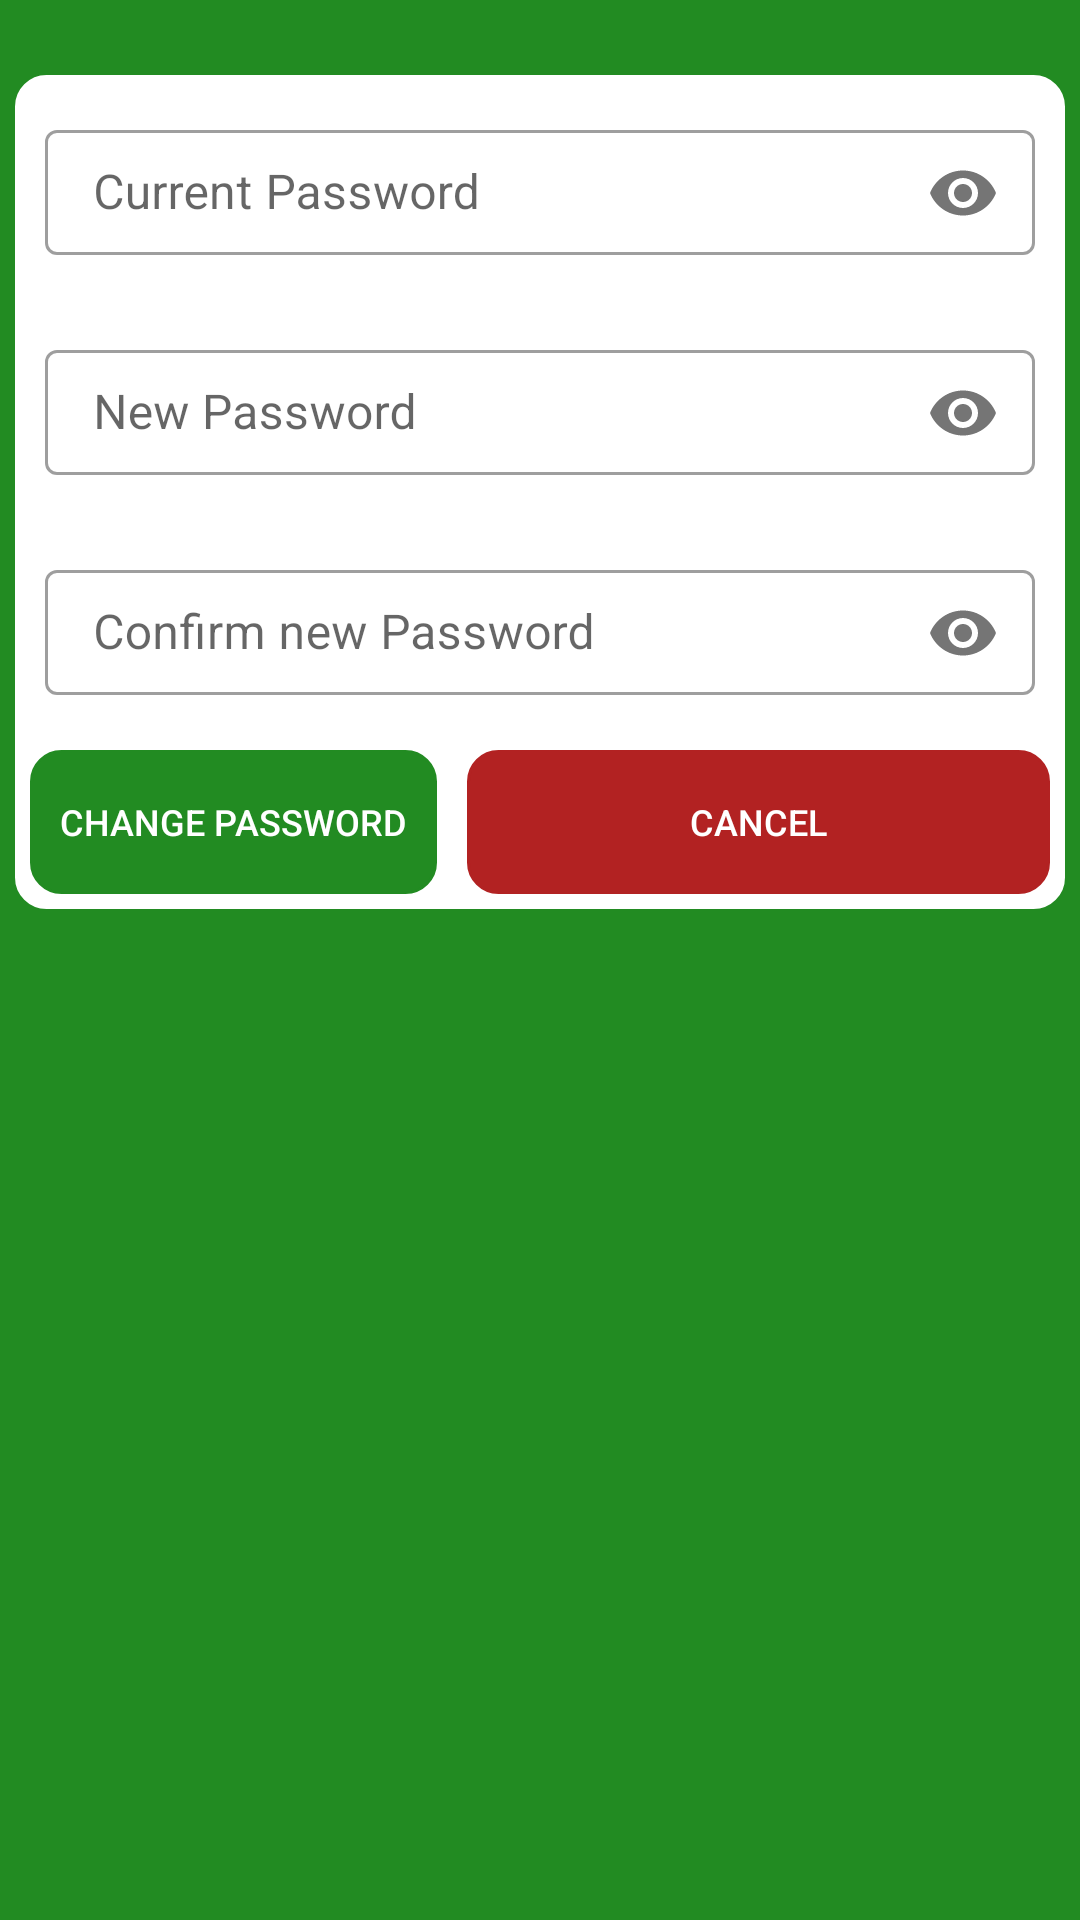

This screen was rendered from an Android layout file. Write that file and the resources it references.
<!-- AndroidManifest.xml: application theme AppTheme -->
<!-- res/layout/change_password_popup.xml -->
<?xml version="1.0" encoding="utf-8"?>
<LinearLayout xmlns:android="http://schemas.android.com/apk/res/android"
    xmlns:app="http://schemas.android.com/apk/res-auto"
    android:layout_width="match_parent"
    android:layout_height="match_parent"
    android:background="@color/colorPrimaryDark"
    android:focusableInTouchMode="true"
    android:orientation="vertical"
    android:padding="5dp">


    <ImageView
        android:id="@+id/close"
        android:layout_width="wrap_content"
        android:layout_height="wrap_content"
        android:layout_gravity="end"
        android:layout_margin="10dp"
        android:src="@drawable/close_icon"
        android:tint="@color/white"/>

    <LinearLayout
        android:layout_width="match_parent"
        android:layout_height="wrap_content"
        android:background="@drawable/input_outline"
        android:backgroundTint="@color/white"
        android:orientation="vertical">

        <com.google.android.material.textfield.TextInputLayout
            style="@style/Widget.MaterialComponents.TextInputLayout.OutlinedBox"
            android:layout_width="match_parent"
            android:layout_height="wrap_content"
            android:layout_margin="10dp"
            app:passwordToggleEnabled="true">

            <com.google.android.material.textfield.TextInputEditText
                android:id="@+id/old_password"
                android:layout_width="match_parent"
                android:layout_height="wrap_content"
                android:hint="Current Password"
                android:inputType="textPassword"
                android:padding="10dp" />

        </com.google.android.material.textfield.TextInputLayout>

        <com.google.android.material.textfield.TextInputLayout
            style="@style/Widget.MaterialComponents.TextInputLayout.OutlinedBox"
            android:layout_width="match_parent"
            android:layout_height="wrap_content"
            android:layout_margin="10dp"
            app:passwordToggleEnabled="true">

            <com.google.android.material.textfield.TextInputEditText
                android:id="@+id/new_password"
                android:layout_width="match_parent"
                android:layout_height="wrap_content"
                android:hint="New Password"
                android:inputType="textPassword"
                android:padding="10dp" />

        </com.google.android.material.textfield.TextInputLayout>

        <com.google.android.material.textfield.TextInputLayout
            style="@style/Widget.MaterialComponents.TextInputLayout.OutlinedBox"
            android:layout_width="match_parent"
            android:layout_height="wrap_content"
            android:layout_margin="10dp"
            app:passwordToggleEnabled="true">

            <com.google.android.material.textfield.TextInputEditText
                android:id="@+id/confirm_new_password"
                android:layout_width="match_parent"
                android:layout_height="wrap_content"
                android:hint="Confirm new Password"
                android:inputType="textPassword"
                android:padding="10dp" />

        </com.google.android.material.textfield.TextInputLayout>

        <LinearLayout
            android:layout_width="match_parent"
            android:layout_height="wrap_content"
            android:orientation="horizontal">

            <Button
                android:id="@+id/change_password_btn"
                android:layout_width="wrap_content"
                android:layout_height="wrap_content"
                android:layout_margin="5dp"
                android:layout_weight="0"
                android:background="@drawable/input_outline"
                android:backgroundTint="@color/colorPrimaryDark"
                android:padding="10dp"
                android:text="Change password"
                android:textAlignment="center"
                android:textColor="@color/white"
                android:textSize="12sp" />

            <Button
                android:id="@+id/cancel_btn"
                android:layout_width="wrap_content"
                android:layout_height="wrap_content"
                android:layout_margin="5dp"
                android:layout_weight="1"
                android:background="@drawable/input_outline"
                android:backgroundTint="#B22222"
                android:padding="10dp"
                android:text="Cancel"
                android:textAlignment="center"
                android:textColor="@color/white"
                android:textSize="12sp" />

        </LinearLayout>


    </LinearLayout>

</LinearLayout>
<!-- resources referenced by this layout -->
<resources>
  <color name="colorPrimaryDark">#228B22</color>
  <color name="white">#ffffff</color>
  <!-- drawable input_outline (drawable) -->
  <?xml version="1.0" encoding="utf-8"?>
  <shape xmlns:android="http://schemas.android.com/apk/res/android">
  
  <stroke android:color="@color/colorAccent"
      android:width="1dp" />
  
  <corners android:radius="10dp" />
  
  
  </shape>
  <style name="AppTheme" parent="Theme.MaterialComponents.Light.DarkActionBar">
          
          <item name="colorPrimary">@color/colorPrimaryDark</item>
          <item name="colorPrimaryDark">@color/colorPrimaryDark</item>
          <item name="colorAccent">@color/colorAccent</item>
          <item name="android:windowAnimationStyle"> @style/customAnimation</item>
  
      </style>
  <color name="colorAccent">#006400</color>
  <style name="customAnimation" parent="@android:style/Animation.Activity">
          <item name="android:activityOpenEnterAnimation"> @anim/slide_in_left</item>
          <item name="android:activityCloseExitAnimation">@anim/slide_in_right </item>
      </style>
</resources>
